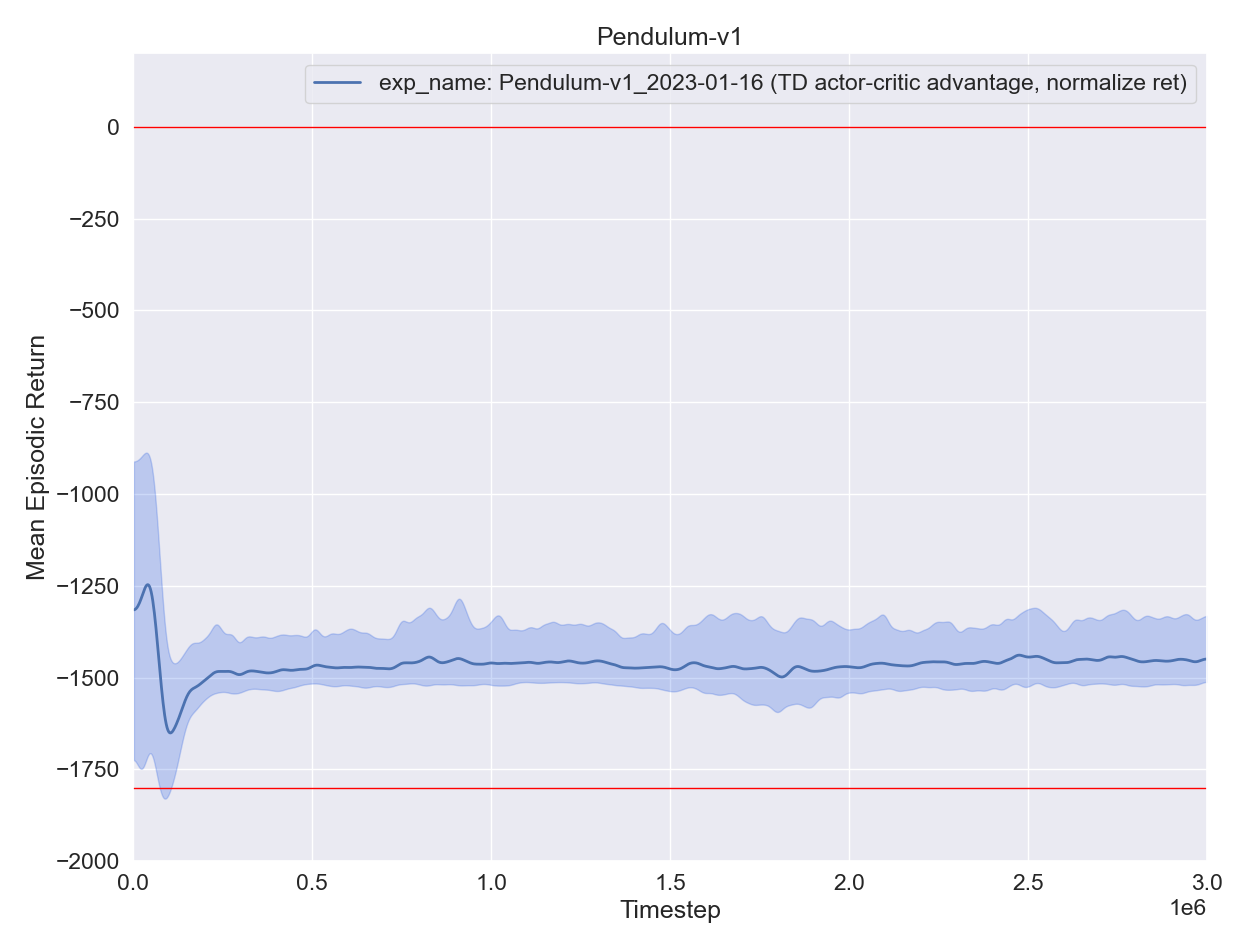

Data behind this chart, as committed beside it:
, experiment, timestep, mean episodic runtime, mean episodic length, eval episodes, mean episodic returns, min episodic returns, max episodic returns, std episodic returns, episodes
0, exp_name: Pendulum-v1_2023-01-16 (TD act…, 2200, 0.03709, 200.0, 11, -1225, -1633, -739.7, 293.1, 0
0, exp_name: Pendulum-v1_2023-01-16 (TD act…, 4400, 0.03759, 200.0, 11, -1486, -1723, -1247, 154.8, 1
0, exp_name: Pendulum-v1_2023-01-16 (TD act…, 6600, 0.03888, 200.0, 11, -1441, -1763, -884, 292.3, 2
0, exp_name: Pendulum-v1_2023-01-16 (TD act…, 8800, 0.03809, 200.0, 11, -1175, -1472, -785.5, 221.6, 3
0, exp_name: Pendulum-v1_2023-01-16 (TD act…, 11000, 0.0377, 200.0, 11, -1246, -1873, -847.6, 258.6, 4
0, exp_name: Pendulum-v1_2023-01-16 (TD act…, 13200, 0.03575, 200.0, 11, -1204, -1797, -960.8, 262.8, 5
0, exp_name: Pendulum-v1_2023-01-16 (TD act…, 15400, 0.03642, 200.0, 11, -1473, -1809, -842.2, 303.2, 6
0, exp_name: Pendulum-v1_2023-01-16 (TD act…, 17600, 0.03829, 200.0, 11, -1350, -1720, -963.6, 258.8, 7
0, exp_name: Pendulum-v1_2023-01-16 (TD act…, 19800, 0.03533, 200.0, 11, -1229, -1798, -902.5, 258, 8
0, exp_name: Pendulum-v1_2023-01-16 (TD act…, 22000, 0.03563, 200.0, 11, -1366, -1644, -1075, 175.8, 9
0, exp_name: Pendulum-v1_2023-01-16 (TD act…, 24200, 0.03626, 200.0, 11, -1248, -1809, -858.9, 321.9, 10
0, exp_name: Pendulum-v1_2023-01-16 (TD act…, 26400, 0.03576, 200.0, 11, -1329, -1875, -860.4, 295.7, 11
0, exp_name: Pendulum-v1_2023-01-16 (TD act…, 28600, 0.03872, 200.0, 11, -1381, -1829, -868.2, 331.7, 12
0, exp_name: Pendulum-v1_2023-01-16 (TD act…, 30800, 0.03726, 200.0, 11, -1138, -1839, -736.4, 274.3, 13
0, exp_name: Pendulum-v1_2023-01-16 (TD act…, 33000, 0.03554, 200.0, 11, -1247, -1638, -977.3, 257.4, 14
0, exp_name: Pendulum-v1_2023-01-16 (TD act…, 35200, 0.03565, 200.0, 11, -1209, -1850, -973.4, 256.2, 15
0, exp_name: Pendulum-v1_2023-01-16 (TD act…, 37400, 0.03543, 200.0, 11, -1189, -1816, -807.6, 296.9, 16
0, exp_name: Pendulum-v1_2023-01-16 (TD act…, 39600, 0.03809, 200.0, 11, -1192, -1590, -907, 193.7, 17
0, exp_name: Pendulum-v1_2023-01-16 (TD act…, 41800, 0.03605, 200.0, 11, -1213, -1651, -808.9, 315.8, 18
0, exp_name: Pendulum-v1_2023-01-16 (TD act…, 44000, 0.03546, 200.0, 11, -1189, -1622, -848.9, 261.4, 19
0, exp_name: Pendulum-v1_2023-01-16 (TD act…, 46200, 0.0354, 200.0, 11, -1286, -1624, -881.5, 208.5, 20
0, exp_name: Pendulum-v1_2023-01-16 (TD act…, 48400, 0.03566, 200.0, 11, -1251, -1626, -937.4, 204.5, 21
0, exp_name: Pendulum-v1_2023-01-16 (TD act…, 50600, 0.03711, 200.0, 11, -1199, -1630, -879.6, 259.5, 22
0, exp_name: Pendulum-v1_2023-01-16 (TD act…, 52800, 0.03745, 200.0, 11, -1290, -1747, -902.1, 286.6, 23
0, exp_name: Pendulum-v1_2023-01-16 (TD act…, 55000, 0.03584, 200.0, 11, -1050, -1537, -759.2, 186.6, 24
0, exp_name: Pendulum-v1_2023-01-16 (TD act…, 57200, 0.0352, 200.0, 11, -1254, -1790, -859.3, 310.2, 25
0, exp_name: Pendulum-v1_2023-01-16 (TD act…, 59400, 0.03536, 200.0, 11, -1290, -1739, -859, 319.1, 26
0, exp_name: Pendulum-v1_2023-01-16 (TD act…, 61600, 0.03565, 200.0, 11, -1220, -1653, -858.7, 267.1, 27
0, exp_name: Pendulum-v1_2023-01-16 (TD act…, 63800, 0.03837, 200.0, 11, -1496, -1816, -1091, 236.9, 28
0, exp_name: Pendulum-v1_2023-01-16 (TD act…, 66000, 0.03603, 200.0, 11, -1392, -1733, -1202, 197.3, 29
0, exp_name: Pendulum-v1_2023-01-16 (TD act…, 68200, 0.03602, 200.0, 11, -1464, -1890, -1108, 222.5, 30
0, exp_name: Pendulum-v1_2023-01-16 (TD act…, 70400, 0.03562, 200.0, 11, -1391, -1748, -1031, 205.8, 31
0, exp_name: Pendulum-v1_2023-01-16 (TD act…, 72600, 0.03545, 200.0, 11, -1362, -1839, -1041, 238.5, 32
0, exp_name: Pendulum-v1_2023-01-16 (TD act…, 74800, 0.03848, 200.0, 11, -1541, -1769, -1271, 147.8, 33
0, exp_name: Pendulum-v1_2023-01-16 (TD act…, 77000, 0.03606, 200.0, 11, -1479, -1825, -1055, 217.8, 34
0, exp_name: Pendulum-v1_2023-01-16 (TD act…, 79200, 0.03638, 200.0, 11, -1522, -1870, -1197, 213.7, 35
0, exp_name: Pendulum-v1_2023-01-16 (TD act…, 81400, 0.03578, 200.0, 11, -1598, -1873, -1349, 205.7, 36
0, exp_name: Pendulum-v1_2023-01-16 (TD act…, 83600, 0.03547, 200.0, 11, -1691, -1846, -1483, 129.6, 37
0, exp_name: Pendulum-v1_2023-01-16 (TD act…, 85800, 0.03758, 200.0, 11, -1552, -1869, -1294, 188.5, 38
0, exp_name: Pendulum-v1_2023-01-16 (TD act…, 88000, 0.03712, 200.0, 11, -1668, -1847, -1480, 135.1, 39
0, exp_name: Pendulum-v1_2023-01-16 (TD act…, 90200, 0.03548, 200.0, 11, -1745, -1883, -1438, 152.1, 40
0, exp_name: Pendulum-v1_2023-01-16 (TD act…, 92400, 0.03512, 200.0, 11, -1696, -1848, -1536, 120.5, 41
0, exp_name: Pendulum-v1_2023-01-16 (TD act…, 94600, 0.03565, 200.0, 11, -1664, -1847, -1404, 144.5, 42
0, exp_name: Pendulum-v1_2023-01-16 (TD act…, 96800, 0.03637, 200.0, 11, -1692, -1798, -1477, 87.47, 43
0, exp_name: Pendulum-v1_2023-01-16 (TD act…, 99000, 0.03815, 200.0, 11, -1674, -1838, -1514, 101.8, 44
0, exp_name: Pendulum-v1_2023-01-16 (TD act…, 101200, 0.03533, 200.0, 11, -1680, -1809, -1478, 100.3, 45
0, exp_name: Pendulum-v1_2023-01-16 (TD act…, 103400, 0.0353, 200.0, 11, -1655, -1826, -1456, 119.8, 46
0, exp_name: Pendulum-v1_2023-01-16 (TD act…, 105600, 0.03561, 200.0, 11, -1688, -1819, -1424, 105.1, 47
0, exp_name: Pendulum-v1_2023-01-16 (TD act…, 107800, 0.03531, 200.0, 11, -1653, -1760, -1417, 99.87, 48
0, exp_name: Pendulum-v1_2023-01-16 (TD act…, 110000, 0.03848, 200.0, 11, -1651, -1816, -1465, 108.7, 49
0, exp_name: Pendulum-v1_2023-01-16 (TD act…, 112200, 0.03562, 200.0, 11, -1634, -1792, -1482, 103.8, 50
0, exp_name: Pendulum-v1_2023-01-16 (TD act…, 114400, 0.03532, 200.0, 11, -1628, -1790, -1459, 97.27, 51
0, exp_name: Pendulum-v1_2023-01-16 (TD act…, 116600, 0.03561, 200.0, 11, -1648, -1776, -1530, 73.49, 52
0, exp_name: Pendulum-v1_2023-01-16 (TD act…, 118800, 0.03536, 200.0, 11, -1640, -1748, -1450, 84.68, 53
0, exp_name: Pendulum-v1_2023-01-16 (TD act…, 121000, 0.0373, 200.0, 11, -1629, -1741, -1518, 84.04, 54
0, exp_name: Pendulum-v1_2023-01-16 (TD act…, 123200, 0.0372, 200.0, 11, -1604, -1762, -1448, 94.11, 55
0, exp_name: Pendulum-v1_2023-01-16 (TD act…, 125400, 0.03506, 200.0, 11, -1610, -1750, -1346, 109.3, 56
0, exp_name: Pendulum-v1_2023-01-16 (TD act…, 127600, 0.03531, 200.0, 11, -1619, -1730, -1500, 76.1, 57
0, exp_name: Pendulum-v1_2023-01-16 (TD act…, 129800, 0.03574, 200.0, 11, -1635, -1699, -1549, 50.89, 58
0, exp_name: Pendulum-v1_2023-01-16 (TD act…, 132000, 0.03659, 200.0, 11, -1634, -1699, -1441, 76.39, 59
... 1,304 more rows
